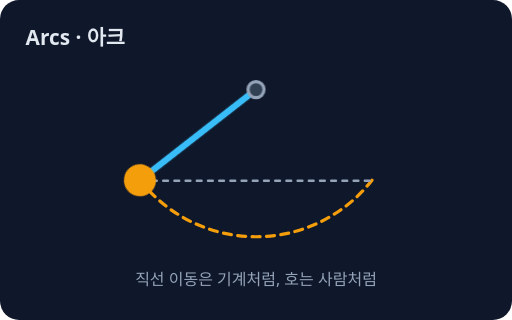
t = 0.00 s
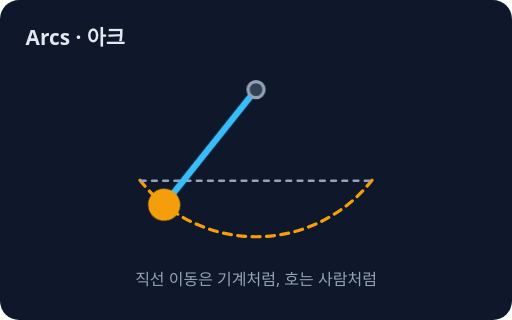
t = 0.63 s
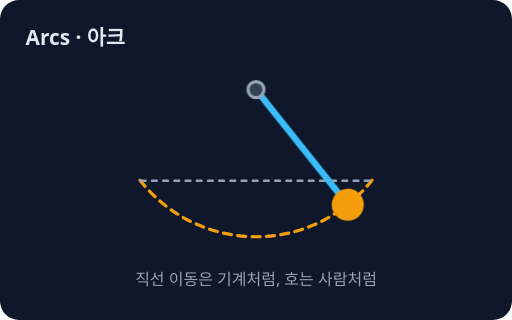
t = 1.88 s
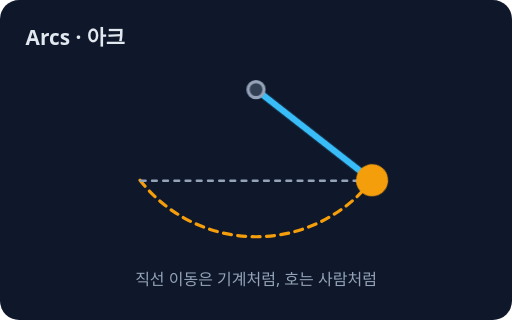
t = 2.50 s
t = 3.13 s: frame unchanged from t = 1.88 s, image omitted
t = 4.38 s: frame unchanged from t = 0.63 s, image omitted

The animated SVG that drew these frames (rendered in a browser with its animation timeline set to each time). Animation: 1 CSS @keyframes rule; one cycle of 5.00 s, repeats indefinitely.

<svg xmlns="http://www.w3.org/2000/svg" viewBox="0 0 320 200" role="img" aria-label="아크: 팔·머리 같은 살아 있는 움직임은 직선이 아니라 호(곡선)를 그린다">
<style>text{font-family:system-ui,sans-serif}@keyframes k1{0%{transform:rotate(52deg)}50%{transform:rotate(-52deg)}100%{transform:rotate(52deg)}}.k1{animation:k1 5s ease-in-out infinite;transform-box:view-box;transform-origin:160px 56px}@media (prefers-reduced-motion: reduce){*{animation:none!important;transition:none!important}}</style>
<rect width="320" height="200" rx="12" fill="#0f172a"/>
<text x="16" y="28" font-size="13" fill="#e2e8f0" font-weight="700">Arcs · 아크</text>
<path d="M87.5 112.6 A92 92 0 0 0 232.5 112.6" fill="none" stroke="#f59e0b" stroke-width="2" stroke-linecap="round" stroke-linejoin="round" stroke-dasharray="5 4"/>
<line x1="88" y1="113" x2="232" y2="113" stroke="#94a3b8" stroke-width="1.5" stroke-linecap="round" stroke-dasharray="3 4"/>
<text x="160" y="178" font-size="10" fill="#94a3b8" text-anchor="middle">직선 이동은 기계처럼, 호는 사람처럼</text>
<g class="k1"><line x1="160" y1="56" x2="160" y2="148" stroke="#38bdf8" stroke-width="4" stroke-linecap="round"/>
<circle cx="160" cy="148" r="10" fill="#f59e0b"/></g>
<circle cx="160" cy="56" r="5" fill="#334155" stroke="#94a3b8" stroke-width="2"/>
</svg>
